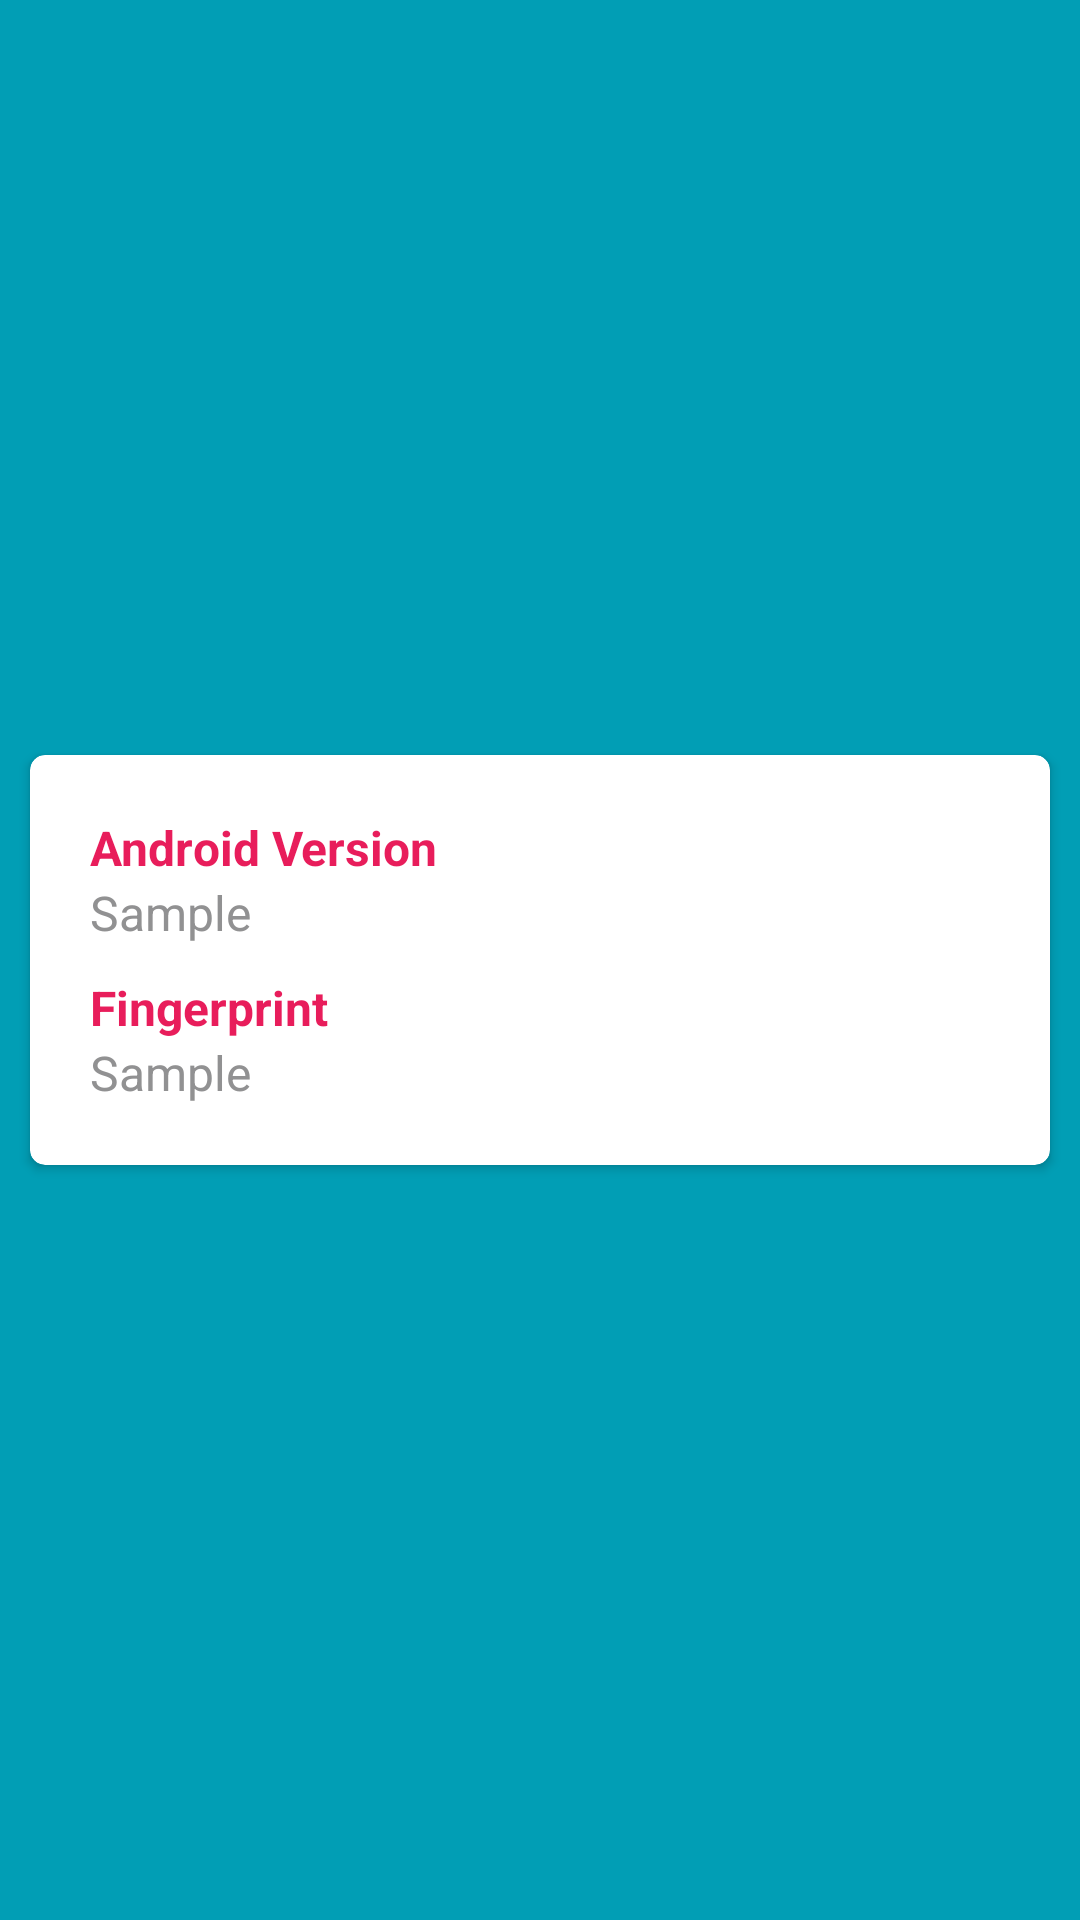

Write the Android layout XML for this screen, with the resource values it uses.
<!-- AndroidManifest.xml: application theme AppTheme -->
<!-- res/layout/view_row_switcher_sub_device.xml -->
<?xml version="1.0" encoding="utf-8"?>
<LinearLayout xmlns:android="http://schemas.android.com/apk/res/android"
    xmlns:app="http://schemas.android.com/apk/res-auto"
    android:layout_width="match_parent"
    android:layout_height="wrap_content"
    android:gravity="center_vertical"
    android:orientation="horizontal">


    <android.support.v7.widget.CardView
        android:id="@+id/card_view"
        android:layout_width="match_parent"
        android:layout_height="wrap_content"
        android:layout_marginBottom="@dimen/global_margin_padding_small"
        android:layout_marginLeft="@dimen/global_margin_padding"
        android:layout_marginRight="@dimen/global_margin_padding"
        android:layout_marginTop="@dimen/global_margin_padding_small"
        app:cardBackgroundColor="@color/white"
        app:cardCornerRadius="@dimen/global_card_view_corner">

        <LinearLayout
            android:id="@+id/layout_device"
            android:layout_width="match_parent"
            android:layout_height="wrap_content"
            android:background="@drawable/selector_box_white"
            android:orientation="vertical"
            android:padding="@dimen/global_margin_padding_large">

            <TextView
                android:layout_width="wrap_content"
                android:layout_height="wrap_content"
                android:text="Android Version"
                android:textColor="@color/red"
                android:textSize="@dimen/global_text_size"
                android:textStyle="bold" />

            <TextView
                android:id="@+id/tv_device_version"
                android:layout_width="match_parent"
                android:layout_height="wrap_content"
                android:layout_marginBottom="@dimen/global_margin_padding"
                android:text="@string/sample"
                android:textColor="@color/dark_gray"
                android:textSize="@dimen/global_text_size" />

            <TextView
                android:layout_width="match_parent"
                android:layout_height="wrap_content"
                android:text="Fingerprint"
                android:textColor="@color/red"
                android:textSize="@dimen/global_text_size"
                android:textStyle="bold" />

            <TextView
                android:id="@+id/tv_device_fingerprint"
                android:layout_width="match_parent"
                android:layout_height="wrap_content"
                android:text="@string/sample"
                android:textColor="@color/dark_gray"
                android:textSize="@dimen/global_text_size" />
        </LinearLayout>
    </android.support.v7.widget.CardView>

</LinearLayout>
<!-- resources referenced by this layout -->
<resources>
  <color name="dark_gray">#919192</color>
  <color name="red">#e81d5b</color>
  <color name="white">#ffffff</color>
  <dimen name="global_card_view_corner">5dp</dimen>
  <dimen name="global_margin_padding">8dp</dimen>
  <dimen name="global_margin_padding_large">18dp</dimen>
  <dimen name="global_margin_padding_small">4dp</dimen>
  <dimen name="global_text_size">14sp</dimen>
  <!-- drawable selector_box_white (drawable) -->
  <?xml version="1.0" encoding="utf-8"?>
  <selector xmlns:android="http://schemas.android.com/apk/res/android">
  
      <item
          android:state_pressed="true"
          android:drawable="@drawable/shape_box_light_gray" />
  
      <item
          android:drawable="@drawable/shape_box_white" />
  
  </selector>
  <string name="sample">Sample</string>
  <style name="AppTheme" parent="AppBaseTheme">
          <item name="android:windowBackground">@color/blue</item>
      </style>
  <!-- drawable shape_box_light_gray (drawable) -->
  <?xml version="1.0" encoding="utf-8"?>
  <shape xmlns:android="http://schemas.android.com/apk/res/android">
  
      <solid android:color="@color/light_gray" />
  
  </shape>
  <style name="AppBaseTheme" parent="@style/Theme.AppCompat.Light">
          <item name="actionBarStyle">@style/ActionBarStyle</item>
      </style>
  <color name="blue">#019eb5</color>
  <color name="light_gray">#edecec</color>
  <style name="ActionBarStyle" parent="@style/Widget.AppCompat.Light.ActionBar.Solid">
          <item name="titleTextStyle">@style/TitleBarTextColor</item>
          <item name="android:windowBackground">@color/blue</item>
          <item name="android:background">@color/red</item>
      </style>
  <style name="TitleBarTextColor" parent="@style/TextAppearance.AppCompat.Widget.ActionBar.Title">
          <item name="android:textColor">@color/white</item>
      </style>
</resources>
